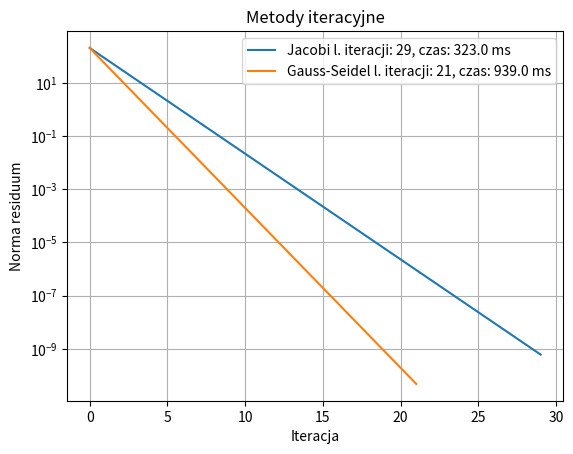

The matplotlib source for this figure:
import numpy as np
import matplotlib.pyplot as plt
import time

# Parametry
N = 1207
a1 = 10
a2 = -1
a3 = -1
tol = 1e-9
max_iter = 200

def create_matrix():
    A = np.zeros((N, N))
    np.fill_diagonal(A, a1)
    np.fill_diagonal(A[1:], a2)
    np.fill_diagonal(A[:,1:], a2)
    np.fill_diagonal(A[2:], a3)
    np.fill_diagonal(A[:,2:], a3)
    return A

def create_vector():
    # b[n] = sin((n+1)*10)
    return np.array([np.sin((n + 1) * 10) for n in range(N)]).reshape((N, 1))

def solve_jacobi(A, b):
    start = time.time()
    L = np.tril(A, -1)
    U = np.triu(A, 1)
    D = np.diag(np.diag(A))
    M = -np.linalg.solve(D, (L + U))
    w = np.linalg.solve(D, b)

    x = np.ones((N, 1))
    r_norm = []
    r = A @ x - b
    inorm = np.linalg.norm(r)
    r_norm.append(inorm)
    iteration_count = 0
    while inorm > tol and iteration_count < max_iter:
        x = M @ x + w
        r = A @ x - b
        inorm = np.linalg.norm(r)
        r_norm.append(inorm)
        iteration_count += 1

    time_c = (time.time() - start) * 1000
    return r_norm, iteration_count, round(time_c, 0)

def solve_gauss_seidel(A, b, tol=1e-10, max_iter=1000):
    start = time.time()
    N = A.shape[0]
    x = np.ones((N, 1))  # początkowe przybliżenie

    # Rozkład A = T + U
    D = np.diag(np.diag(A))
    L = np.tril(A, -1)
    U = np.triu(A, 1)
    T = D + L

    r = A @ x - b
    r_norm = [np.linalg.norm(r)]
    iteration_count = 0

    for k in range(max_iter):
        rhs = b - U @ x  # wektor prawej strony
        x = np.linalg.solve(T, rhs)  # rozwiązujemy T * x = rhs

        r = A @ x - b
        norm_r = np.linalg.norm(r)
        r_norm.append(norm_r)
        iteration_count += 1

        if norm_r < tol:
            break

    time_c = (time.time() - start)*1000  # czas w milisekundach
    return r_norm, iteration_count, round(time_c, 0)


if __name__ == '__main__':
    A = create_matrix()
    b = create_vector()

    r_norm, ic_j, time_j = solve_jacobi(A, b)
    plt.semilogy(r_norm)

    r_norm, ic_gs, time_gs = solve_gauss_seidel(A, b)
    plt.semilogy(r_norm)
    plt.legend([f"Jacobi l. iteracji: {ic_j}, czas: {time_j} ms", f"Gauss-Seidel l. iteracji: {ic_gs}, czas: {time_gs} ms"])

    plt.grid(True)
    plt.xlabel("Iteracja")
    plt.ylabel("Norma residuum")
    plt.title("Metody iteracyjne")

    plt.show()
